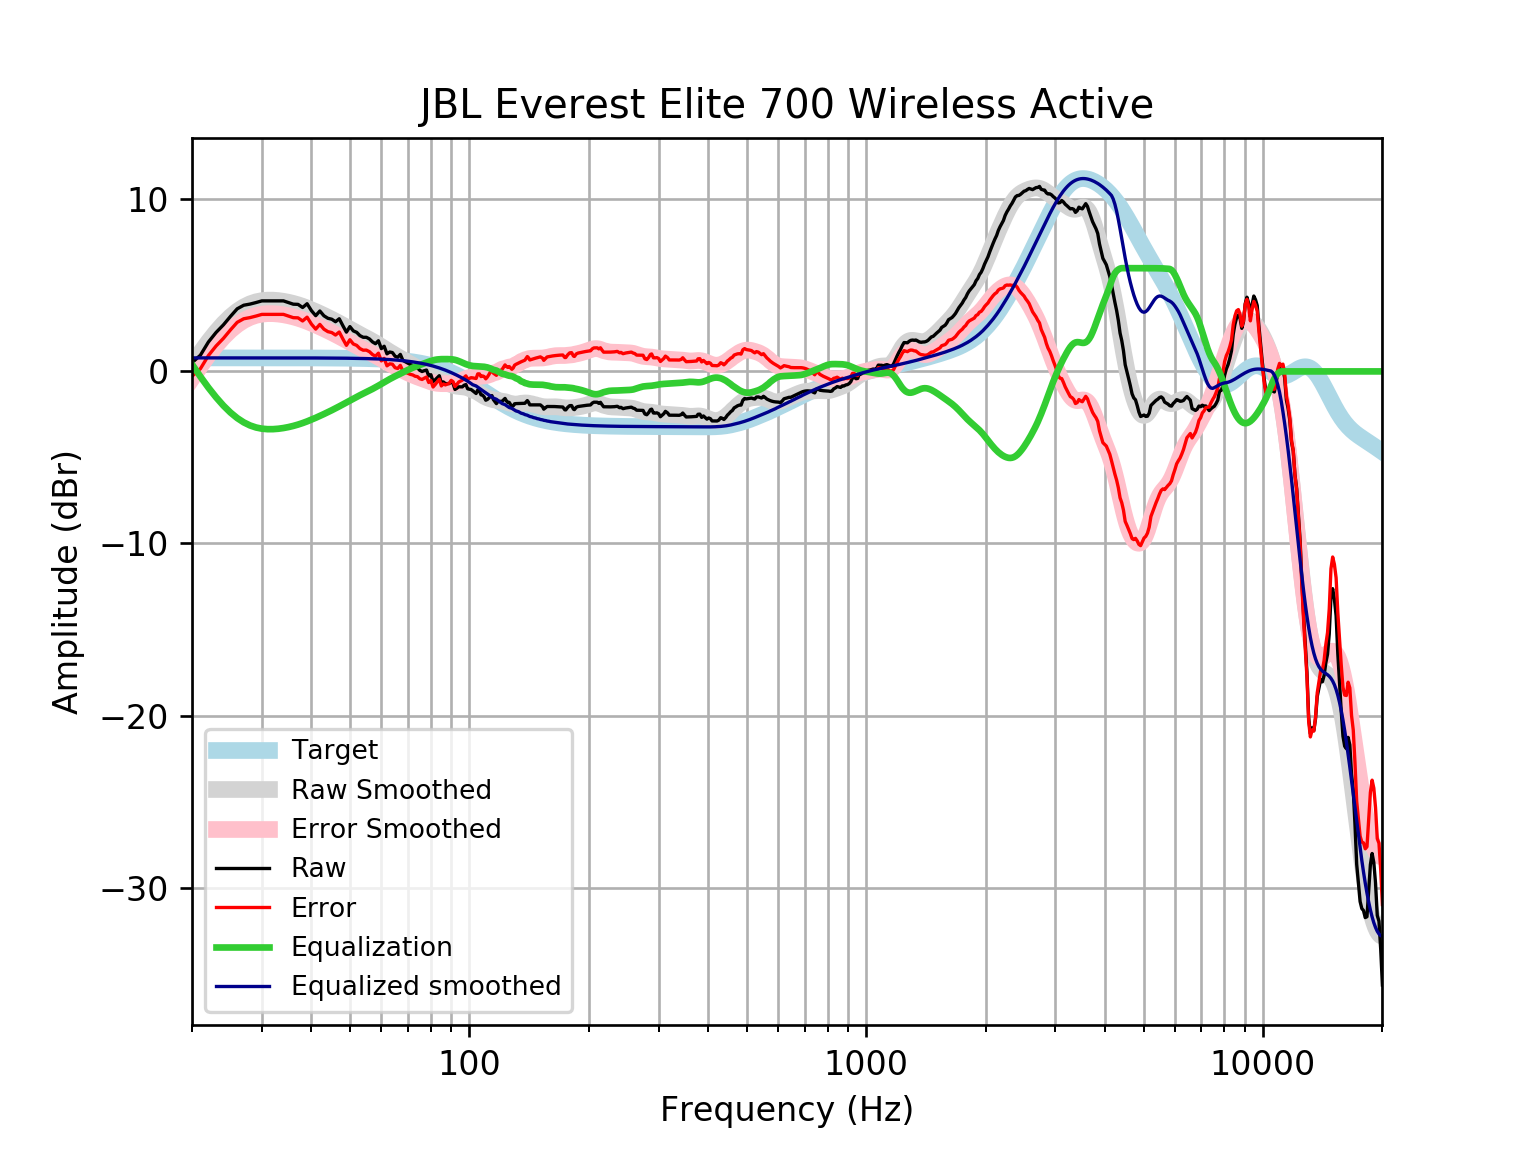

The data file committed next to this chart (first rows):
frequency, raw, error, smoothed, error_smoothed, equalization, equalized_raw, equalized_smoothed, target
20, 0.5052, -0.2807, 0.3709, -0.415, 0.415, 0.9202, 0.7859, 0.7859
21, 0.9423, 0.1565, 1.09, 0.3037, -0.3037, 0.6387, 0.7859, 0.7859
22, 1.709, 0.9235, 1.73, 0.9439, -0.9439, 0.7655, 0.7859, 0.7858
23, 2.264, 1.478, 2.291, 1.506, -1.506, 0.7586, 0.7858, 0.7858
24, 2.706, 1.92, 2.774, 1.989, -1.989, 0.7173, 0.7858, 0.7858
25, 3.196, 2.41, 3.176, 2.39, -2.39, 0.8061, 0.7857, 0.7857
26, 3.638, 2.853, 3.498, 2.713, -2.713, 0.9255, 0.7857, 0.7857
27, 3.845, 3.06, 3.746, 2.96, -2.96, 0.8849, 0.7856, 0.7856
28, 3.912, 3.127, 3.925, 3.139, -3.139, 0.7726, 0.7855, 0.7855
29, 4.002, 3.217, 4.044, 3.259, -3.259, 0.7435, 0.7854, 0.7854
30, 4.098, 3.313, 4.113, 3.328, -3.328, 0.7705, 0.7852, 0.7852
31, 4.098, 3.313, 4.142, 3.357, -3.357, 0.7412, 0.785, 0.785
32, 4.098, 3.313, 4.141, 3.356, -3.356, 0.7424, 0.7848, 0.7848
33, 4.098, 3.314, 4.117, 3.332, -3.332, 0.7663, 0.7846, 0.7846
34, 4.098, 3.314, 4.075, 3.291, -3.291, 0.8076, 0.7843, 0.7843
35, 4.002, 3.218, 4.019, 3.235, -3.235, 0.7668, 0.7839, 0.7839
36, 3.906, 3.122, 3.951, 3.168, -3.168, 0.738, 0.7835, 0.7835
37, 3.896, 3.113, 3.873, 3.09, -3.09, 0.806, 0.783, 0.783
38, 3.714, 2.931, 3.784, 3.002, -3.002, 0.7121, 0.7824, 0.7824
39, 3.933, 3.151, 3.687, 2.905, -2.905, 1.028, 0.7818, 0.7818
40, 3.529, 2.748, 3.584, 2.803, -2.803, 0.7263, 0.781, 0.781
41, 3.239, 2.459, 3.476, 2.696, -2.696, 0.5431, 0.7801, 0.7801
42, 3.51, 2.731, 3.367, 2.588, -2.588, 0.9222, 0.7791, 0.7791
43, 3.233, 2.455, 3.256, 2.478, -2.478, 0.7548, 0.778, 0.7779
44, 3.087, 2.311, 3.145, 2.368, -2.368, 0.7193, 0.7766, 0.7766
45, 3.033, 2.258, 3.032, 2.257, -2.257, 0.776, 0.7752, 0.7751
46, 2.887, 2.114, 2.919, 2.145, -2.145, 0.7422, 0.7735, 0.7734
47, 3.06, 2.288, 2.803, 2.032, -2.032, 1.028, 0.7715, 0.7715
48, 2.656, 1.887, 2.687, 1.918, -1.918, 0.7384, 0.7694, 0.7694
49, 2.282, 1.515, 2.571, 1.804, -1.804, 0.4782, 0.767, 0.767
50, 2.604, 1.84, 2.456, 1.692, -1.692, 0.9121, 0.7643, 0.7642
51, 2.355, 1.593, 2.346, 1.584, -1.584, 0.7701, 0.7612, 0.7612
52, 2.271, 1.514, 2.24, 1.482, -1.482, 0.7897, 0.7579, 0.7578
53, 2.079, 1.325, 2.138, 1.384, -1.384, 0.6947, 0.7541, 0.7541
54, 1.983, 1.233, 2.041, 1.291, -1.291, 0.6915, 0.7499, 0.7499
55, 1.983, 1.238, 1.946, 1.201, -1.201, 0.7818, 0.7453, 0.7453
56, 1.887, 1.147, 1.851, 1.111, -1.111, 0.7755, 0.7402, 0.7401
57, 1.716, 0.9813, 1.754, 1.02, -1.02, 0.6961, 0.7345, 0.7345
58, 1.61, 0.882, 1.654, 0.9252, -0.9252, 0.6851, 0.7283, 0.7283
59, 1.782, 1.06, 1.55, 0.828, -0.828, 0.9536, 0.7215, 0.7215
60, 1.324, 0.6101, 1.443, 0.7294, -0.7294, 0.5946, 0.714, 0.714
61, 1.462, 0.7562, 1.337, 0.6316, -0.6316, 0.8304, 0.7058, 0.7058
62, 1.021, 0.3245, 1.234, 0.5368, -0.5368, 0.4845, 0.6969, 0.6969
63, 1.127, 0.4396, 1.134, 0.4467, -0.4467, 0.68, 0.6871, 0.6871
64, 1.094, 0.4174, 1.038, 0.3619, -0.3619, 0.732, 0.6765, 0.6765
65, 0.8791, 0.2141, 0.9468, 0.2818, -0.2818, 0.5973, 0.665, 0.665
66, 0.823, 0.1705, 0.8576, 0.205, -0.205, 0.618, 0.6525, 0.6525
67, 0.9901, 0.351, 0.7693, 0.1303, -0.1303, 0.8597, 0.639, 0.639
68, 0.6389, 0.01449, 0.6812, 0.05681, -0.05681, 0.5821, 0.6244, 0.6244
69, 0.5581, -0.05058, 0.5933, -0.01537, 0.01537, 0.5735, 0.6087, 0.6087
70, 0.4792, -0.1126, 0.5065, -0.08527, 0.08527, 0.5645, 0.5918, 0.5918
71, 0.4021, -0.1716, 0.422, -0.1516, 0.1516, 0.5536, 0.5736, 0.5736
72, 0.3483, -0.2059, 0.3409, -0.2132, 0.2132, 0.5615, 0.5541, 0.5541
73, 0.2521, -0.2812, 0.2633, -0.27, 0.27, 0.5221, 0.5333, 0.5333
74, 0.206, -0.305, 0.1884, -0.3226, 0.3226, 0.5286, 0.511, 0.511
75, 0.06254, -0.4248, 0.1147, -0.3725, 0.3725, 0.4351, 0.4873, 0.4873
76, -0.006295, -0.4684, 0.04061, -0.4214, 0.4214, 0.4151, 0.462, 0.4621
77, 0.04244, -0.3928, -0.03493, -0.4701, 0.4701, 0.5126, 0.4352, 0.4353
78, 0.0793, -0.3275, -0.1118, -0.5185, 0.5185, 0.5978, 0.4068, 0.4068
79, -0.267, -0.6438, -0.1886, -0.5653, 0.5653, 0.2983, 0.3767, 0.3768
... 553 more rows
